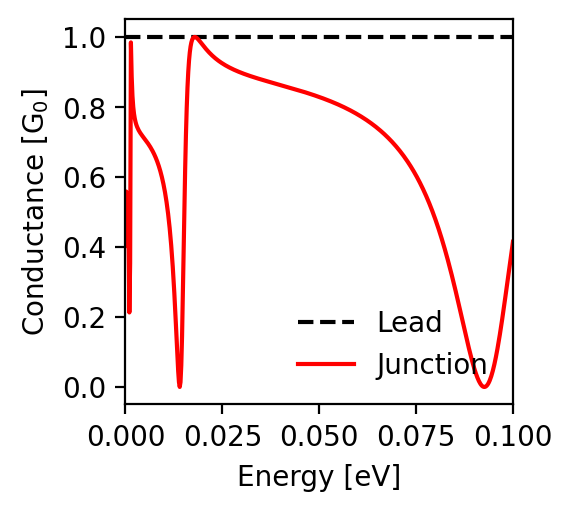

Values plotted in this chart, from the file beside it:
energy; conductance_lead; conductance_junction
-0.1; 1.0; 0.415
-0.0998; 1.0; 0.399
-0.0996; 1.0; 0.383
-0.0994; 1.0; 0.367
-0.0992; 1.0; 0.351
-0.099; 1.0; 0.335
-0.0988; 1.0; 0.319
-0.0986; 1.0; 0.303
-0.0984; 1.0; 0.287
-0.0982; 1.0; 0.27
-0.098; 1.0; 0.254
-0.0978; 1.0; 0.239
-0.0976; 1.0; 0.223
-0.0974; 1.0; 0.208
-0.0972; 1.0; 0.192
-0.097; 1.0; 0.178
-0.0968; 1.0; 0.163
-0.0966; 1.0; 0.149
-0.0964; 1.0; 0.135
-0.0962; 1.0; 0.122
-0.096; 1.0; 0.109
-0.0958; 1.0; 0.097
-0.0956; 1.0; 0.086
-0.0954; 1.0; 0.075
-0.0952; 1.0; 0.065
-0.095; 1.0; 0.055
-0.0948; 1.0; 0.046
-0.0946; 1.0; 0.038
-0.0944; 1.0; 0.031
-0.0942; 1.0; 0.024
-0.094; 1.0; 0.019
-0.0938; 1.0; 0.014
-0.0936; 1.0; 0.009
-0.0934; 1.0; 0.006
-0.0932; 1.0; 0.003
-0.093; 1.0; 0.001
-0.0928; 1.0; 0.0
-0.0926; 1.0; 0.0
-0.0924; 1.0; 0.0
-0.0922; 1.0; 0.002
-0.092; 1.0; 0.003
-0.0918; 1.0; 0.006
-0.0916; 1.0; 0.009
-0.0914; 1.0; 0.013
-0.0912; 1.0; 0.017
-0.091; 1.0; 0.022
-0.0908; 1.0; 0.027
-0.0906; 1.0; 0.033
-0.0904; 1.0; 0.039
-0.0902; 1.0; 0.046
-0.09; 1.0; 0.053
-0.0898; 1.0; 0.061
-0.0896; 1.0; 0.069
-0.0894; 1.0; 0.077
-0.0892; 1.0; 0.085
-0.089; 1.0; 0.094
-0.0888; 1.0; 0.103
-0.0886; 1.0; 0.112
-0.0884; 1.0; 0.121
-0.0882; 1.0; 0.13
... 941 more rows
